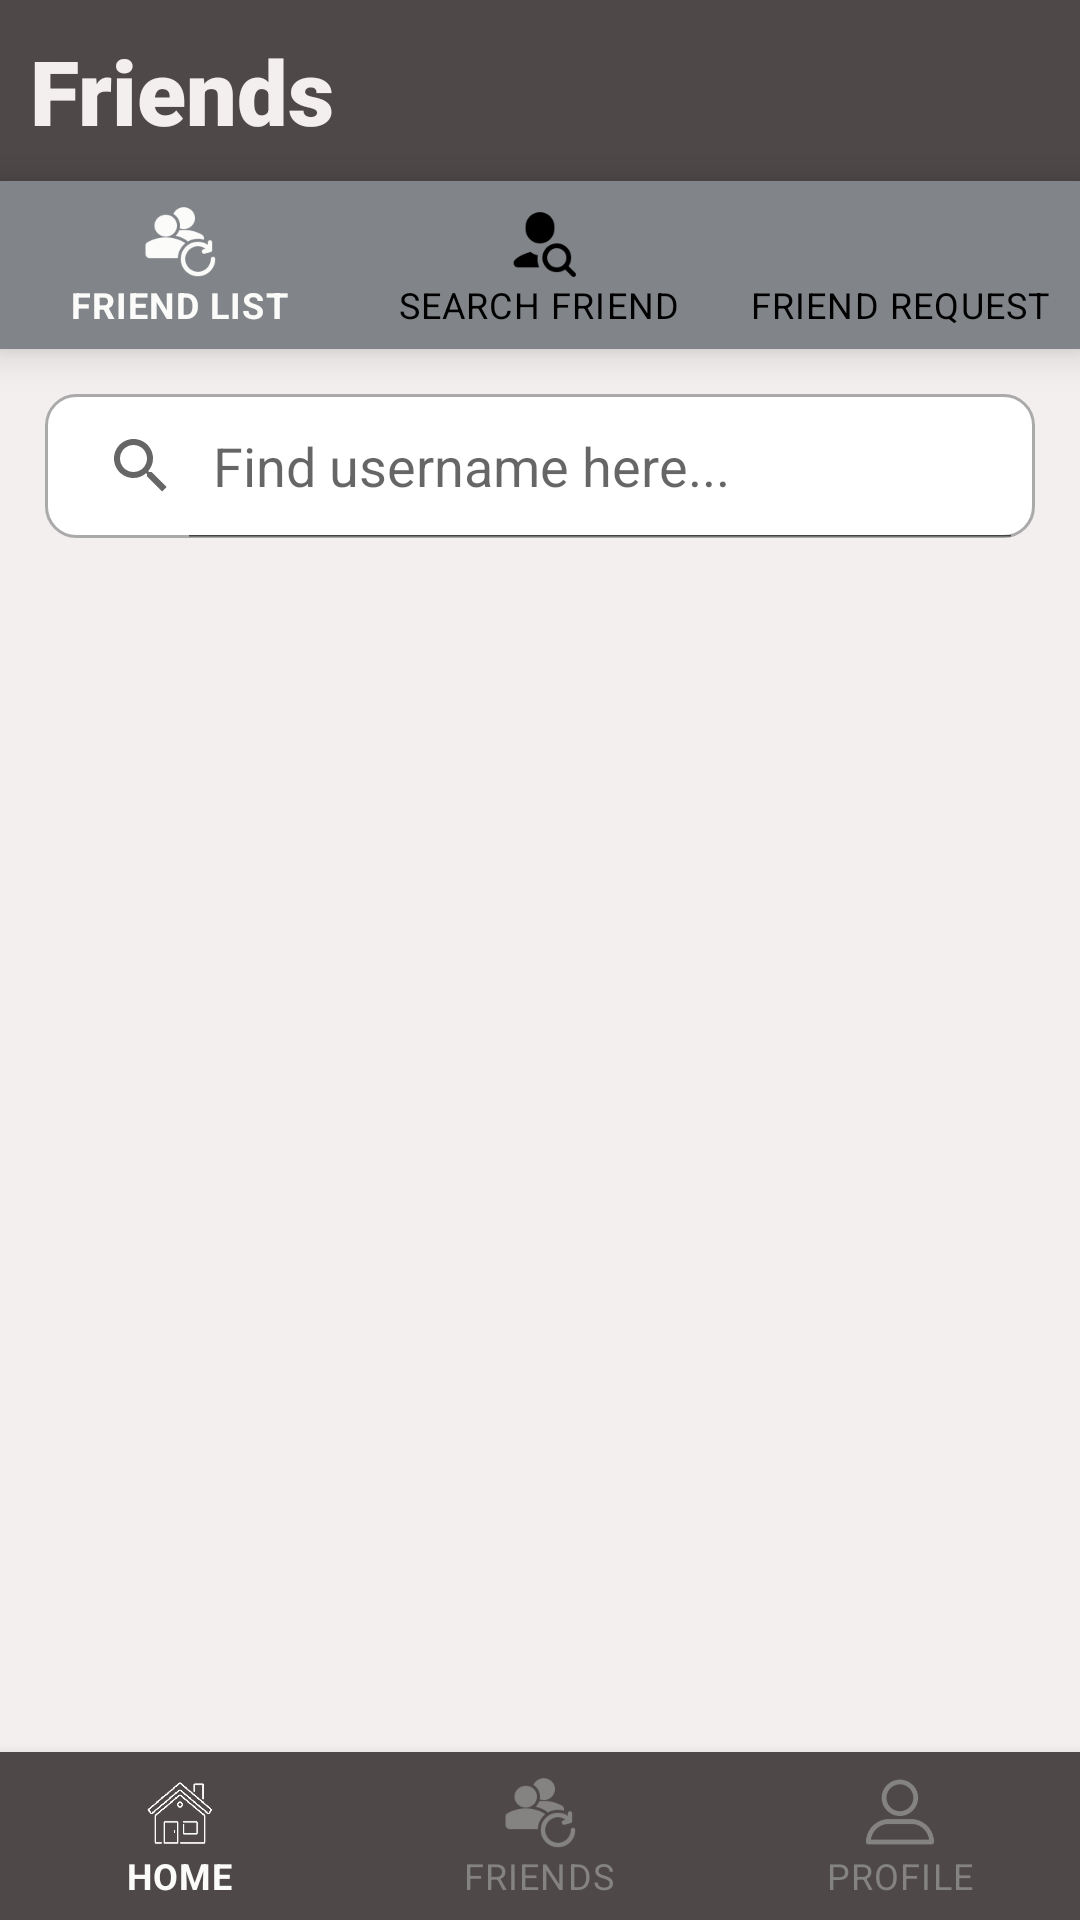

Write the Android layout XML for this screen, with the resource values it uses.
<!-- AndroidManifest.xml: application theme Theme.TestingFYP -->
<!-- res/layout/activity_search_friend.xml -->
<?xml version="1.0" encoding="utf-8"?>
<androidx.constraintlayout.widget.ConstraintLayout xmlns:android="http://schemas.android.com/apk/res/android"
    xmlns:app="http://schemas.android.com/apk/res-auto"
    xmlns:tools="http://schemas.android.com/tools"
    android:layout_width="match_parent"
    android:layout_height="match_parent"
    tools:context=".SearchFriendActivity"
    android:background="@drawable/app_bg">

    <LinearLayout
        app:layout_constraintTop_toTopOf="parent"
        app:layout_constraintStart_toStartOf="parent"
        app:layout_constraintEnd_toEndOf="parent"
        android:layout_width="match_parent"
        android:layout_height="wrap_content"
        android:orientation="vertical">

        <TextView
            android:id="@+id/tvFriendListBanner"
            android:layout_width="match_parent"
            android:layout_height="wrap_content"
            android:text="Friends"
            android:textSize="30sp"
            android:textStyle="bold"
            android:fontFamily="sans-serif-black"
            android:padding="10dp"
            android:textColor="#F3EFEF"
            android:background="@drawable/navbar_bg"/>

        <com.google.android.material.bottomnavigation.BottomNavigationView
            android:id="@+id/friendlist_navbar"
            android:layout_width="match_parent"
            android:layout_height="wrap_content"
            app:menu="@menu/friendlist_navbar"
            app:itemRippleColor="@color/icon_color_friendlist_navbar"
            app:itemIconTint="@color/icon_color_friendlist_navbar"
            app:itemTextColor="@color/icon_color_friendlist_navbar"
            android:background="@drawable/navbar_friendlist_bg"/>

        <SearchView
            android:id="@+id/svSearchUsername"
            android:layout_width="match_parent"
            android:layout_height="wrap_content"
            android:layout_margin="15dp"
            android:iconifiedByDefault="false"
            android:queryHint="Find username here..."
            android:background="@drawable/input_effect"/>


        <androidx.recyclerview.widget.RecyclerView
            android:id="@+id/rvSearchFriendResult"
            android:layout_width="match_parent"
            android:layout_height="380dp"
            android:layout_margin="10dp"/>

    </LinearLayout>



    <com.google.android.material.bottomnavigation.BottomNavigationView
        android:id="@+id/nav_bottom"
        android:layout_width="match_parent"
        android:layout_height="wrap_content"
        app:layout_constraintBottom_toBottomOf="parent"
        app:layout_constraintStart_toStartOf="parent"
        app:layout_constraintEnd_toEndOf="parent"
        app:menu="@menu/navigation_bar"
        app:itemRippleColor="@color/icon_color"
        app:itemIconTint="@color/icon_color"
        app:itemTextColor="@color/icon_color"
        android:background="@drawable/navbar_bg"/>

</androidx.constraintlayout.widget.ConstraintLayout>
<!-- resources referenced by this layout -->
<resources>
  <!-- drawable app_bg (drawable) -->
  <?xml version="1.0" encoding="utf-8"?>
  <shape xmlns:android="http://schemas.android.com/apk/res/android">
      <solid android:color="#F3EFEF"/>
  </shape>
  <!-- drawable input_effect (drawable) -->
  <?xml version="1.0" encoding="utf-8"?>
  <selector xmlns:android="http://schemas.android.com/apk/res/android">
  
      <item android:state_enabled="true" >
          <shape android:shape="rectangle">
              <solid android:color="@android:color/white"/>
              <corners android:radius="10dp"/>
              <stroke android:color="@android:color/darker_gray" android:width="1dp"/>
          </shape>
      </item>
  
  
  </selector>
  <!-- drawable navbar_bg (drawable) -->
  <?xml version="1.0" encoding="utf-8"?>
  <shape xmlns:android="http://schemas.android.com/apk/res/android">
      <solid android:color="#4E4848"/>
  
  </shape>
  <!-- drawable navbar_friendlist_bg (drawable) -->
  <?xml version="1.0" encoding="utf-8"?>
  <shape xmlns:android="http://schemas.android.com/apk/res/android">
      <solid android:color="#818589"/>
  
  </shape>
  <style name="Theme.TestingFYP" parent="Theme.MaterialComponents.Light.NoActionBar">
          
          <item name="colorPrimary">@color/purple_500</item>
          <item name="colorPrimaryVariant">@color/purple_700</item>
          <item name="colorOnPrimary">@color/white</item>
          
          <item name="colorSecondary">@color/teal_200</item>
          <item name="colorSecondaryVariant">@color/teal_700</item>
          <item name="colorOnSecondary">@color/black</item>
          
          <item name="android:statusBarColor" tools:targetApi="l">?attr/colorPrimaryVariant</item>
          
      </style>
  <color name="purple_500">#FF6200EE</color>
  <color name="purple_700">#FF3700B3</color>
  <color name="white">#FFFFFFFF</color>
  <color name="teal_200">#FF03DAC5</color>
  <color name="teal_700">#FF018786</color>
  <color name="black">#FF000000</color>
</resources>
